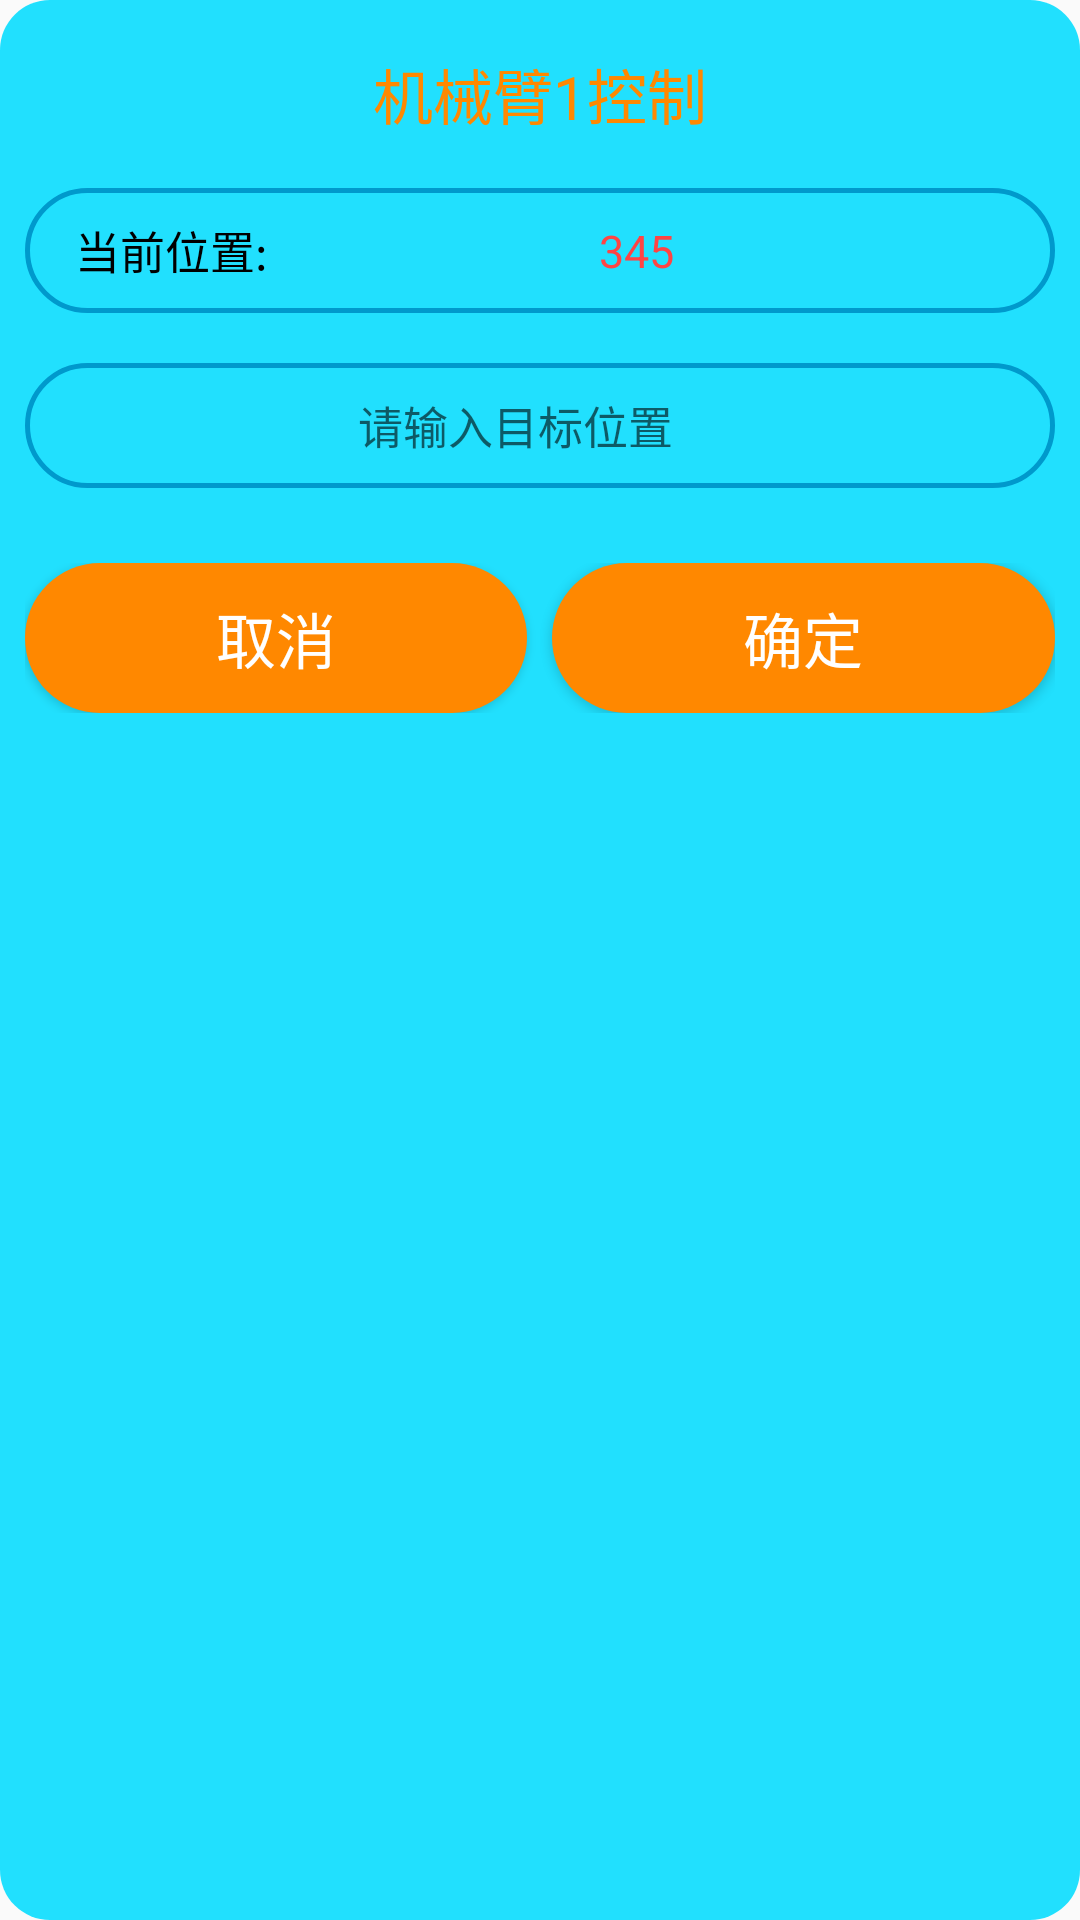

Write the Android layout XML for this screen, with the resource values it uses.
<!-- AndroidManifest.xml: application theme AppTheme -->
<!-- res/layout/popup_debug_moto_setting.xml -->
<?xml version="1.0" encoding="utf-8"?>
<LinearLayout xmlns:android="http://schemas.android.com/apk/res/android"
    android:layout_width="600px"
    android:layout_height="800px"
    android:background="@drawable/shape_popup_debug_moto"
    android:padding="25px"
    android:orientation="vertical">

    <TextView
        android:layout_marginTop="25px"
        android:layout_width="match_parent"
        android:layout_height="wrap_content"
        android:gravity="center"
        android:textColor="@android:color/holo_orange_dark"
        android:textSize="20sp"
        android:text="机械臂1控制"
        android:id="@+id/id_popup_debug_moto_setting_text_view_title"/>

    <LinearLayout
        android:layout_marginTop="50px"
        android:layout_width="match_parent"
        android:layout_height="125px"
        android:background="@drawable/shape_rounded"
        android:paddingLeft="50px"
        android:paddingRight="50px"
        android:orientation="horizontal">

        <TextView
            android:layout_width="wrap_content"
            android:layout_height="match_parent"
            android:textSize="15sp"
            android:textColor="@android:color/black"
            android:layout_gravity="center"
            android:gravity="center"
            android:text="当前位置:" />

        <TextView
            android:layout_width="0dp"
            android:layout_height="match_parent"
            android:layout_weight="1"
            android:textSize="15sp"
            android:textColor="@android:color/holo_red_light"
            android:layout_gravity="center"
            android:gravity="center"
            android:text="345"
            android:id="@+id/id_popup_debug_moto_setting_text_view_current_value"/>

    </LinearLayout>

    <LinearLayout
        android:layout_marginTop="50px"
        android:layout_width="match_parent"
        android:layout_height="125px"
        android:background="@drawable/shape_rounded"
        android:paddingLeft="75px"
        android:paddingRight="25px"
        android:orientation="horizontal">

        <EditText
            android:layout_width="0dp"
            android:layout_height="match_parent"
            android:layout_weight="1"
            android:gravity="center"
            android:layout_gravity="center"
            android:background="@null"
            android:textSize="15sp"
            android:textColor="@android:color/holo_red_light"
            android:hint="请输入目标位置"
            android:id="@+id/id_popup_debug_moto_setting_edit_text_value"/>

        <ImageView
            android:layout_width="100px"
            android:layout_height="100px"
            android:layout_gravity="center"
            android:src="@drawable/ic_clear"
            android:id="@+id/id_popup_debug_moto_setting_image_view_clear"
            android:visibility="invisible"/>

    </LinearLayout>


    <LinearLayout
        android:layout_width="match_parent"
        android:layout_height="150px"
        android:orientation="horizontal"
        android:layout_marginTop="75px">

        <Button
            android:layout_width="0dp"
            android:layout_height="match_parent"
            android:layout_weight="1"
            android:layout_marginRight="25px"
            android:background="@drawable/ripple_button_popup_debug_setting"
            android:textColor="@android:color/white"
            android:textSize="20sp"
            android:text="取消"
            android:id="@+id/id_popup_debug_moto_setting_button_cancel"/>

        <Button
            android:layout_width="0dp"
            android:layout_height="match_parent"
            android:layout_weight="1"
            android:background="@drawable/ripple_button_popup_debug_setting"
            android:textColor="@android:color/white"
            android:textSize="20sp"
            android:text="确定"
            android:id="@+id/id_popup_debug_moto_setting_button_ok"/>

    </LinearLayout>

</LinearLayout>
<!-- resources referenced by this layout -->
<resources>
  <!-- drawable ic_clear (drawable) -->
  <vector android:height="24dp" android:viewportHeight="1024"
      android:viewportWidth="1024" android:width="24dp" xmlns:android="http://schemas.android.com/apk/res/android">
      <path android:fillColor="#FF000000" android:pathData="M558.24,512.7 L558.24,512.7l-23.12,-23.12L558.24,512.7 558.24,512.7zM512,64.82c-246.99,0 -447.19,200.18 -447.19,447.16s200.2,447.19 447.19,447.19c246.99,0 447.19,-200.2 447.19,-447.19S758.99,64.82 512,64.82L512,64.82zM743.1,697.56l-46.21,46.24L512.03,558.91 327.14,743.8l-46.21,-46.24 184.89,-184.86L280.93,327.83l46.21,-46.24 207.98,207.98 -23.09,-23.09 184.86,-184.89 46.21,46.24L558.24,512.7 743.1,697.56 743.1,697.56zM743.1,697.56"/>
  </vector>
  <!-- drawable ripple_button_popup_debug_setting (drawable) -->
  <?xml version="1.0" encoding="utf-8"?>
  <ripple xmlns:android="http://schemas.android.com/apk/res/android"
      android:color="@android:color/holo_blue_bright">
      <item android:drawable="@drawable/shape_button_rounded"/>
  </ripple>
  <!-- drawable shape_popup_debug_moto (drawable) -->
  <?xml version="1.0" encoding="utf-8"?>
  <shape xmlns:android="http://schemas.android.com/apk/res/android" android:shape="rectangle">
      <solid android:color="#DD00ddff"/>
      <corners android:radius="50px"/>
  </shape>
  <!-- drawable shape_rounded (drawable) -->
  <?xml version="1.0" encoding="utf-8"?>
  <shape xmlns:android="http://schemas.android.com/apk/res/android">
  
      <stroke android:color="@android:color/holo_blue_dark"
          android:width="5px"/>
      <corners android:radius="75px"/>
  
  </shape>
  <style name="AppTheme" parent="Theme.AppCompat.Light.DarkActionBar">
          
          <item name="colorPrimary">@color/colorPrimary</item>
          <item name="colorPrimaryDark">@color/colorPrimaryDark</item>
          <item name="colorAccent">@color/colorAccent</item>
      </style>
  <!-- drawable shape_button_rounded (drawable) -->
  <?xml version="1.0" encoding="utf-8"?>
  <shape xmlns:android="http://schemas.android.com/apk/res/android">
      <corners android:radius="75px"/>
      <solid android:color="@android:color/holo_orange_dark"/>
  </shape>
  <!-- not gathered from this repository: default colours our renderer supplied (Android Studio template values) -->
  <color name="colorPrimary">#FF6200EE</color>
  <color name="colorPrimaryDark">#FF3700B3</color>
  <color name="colorAccent">#FF03DAC5</color>
</resources>
